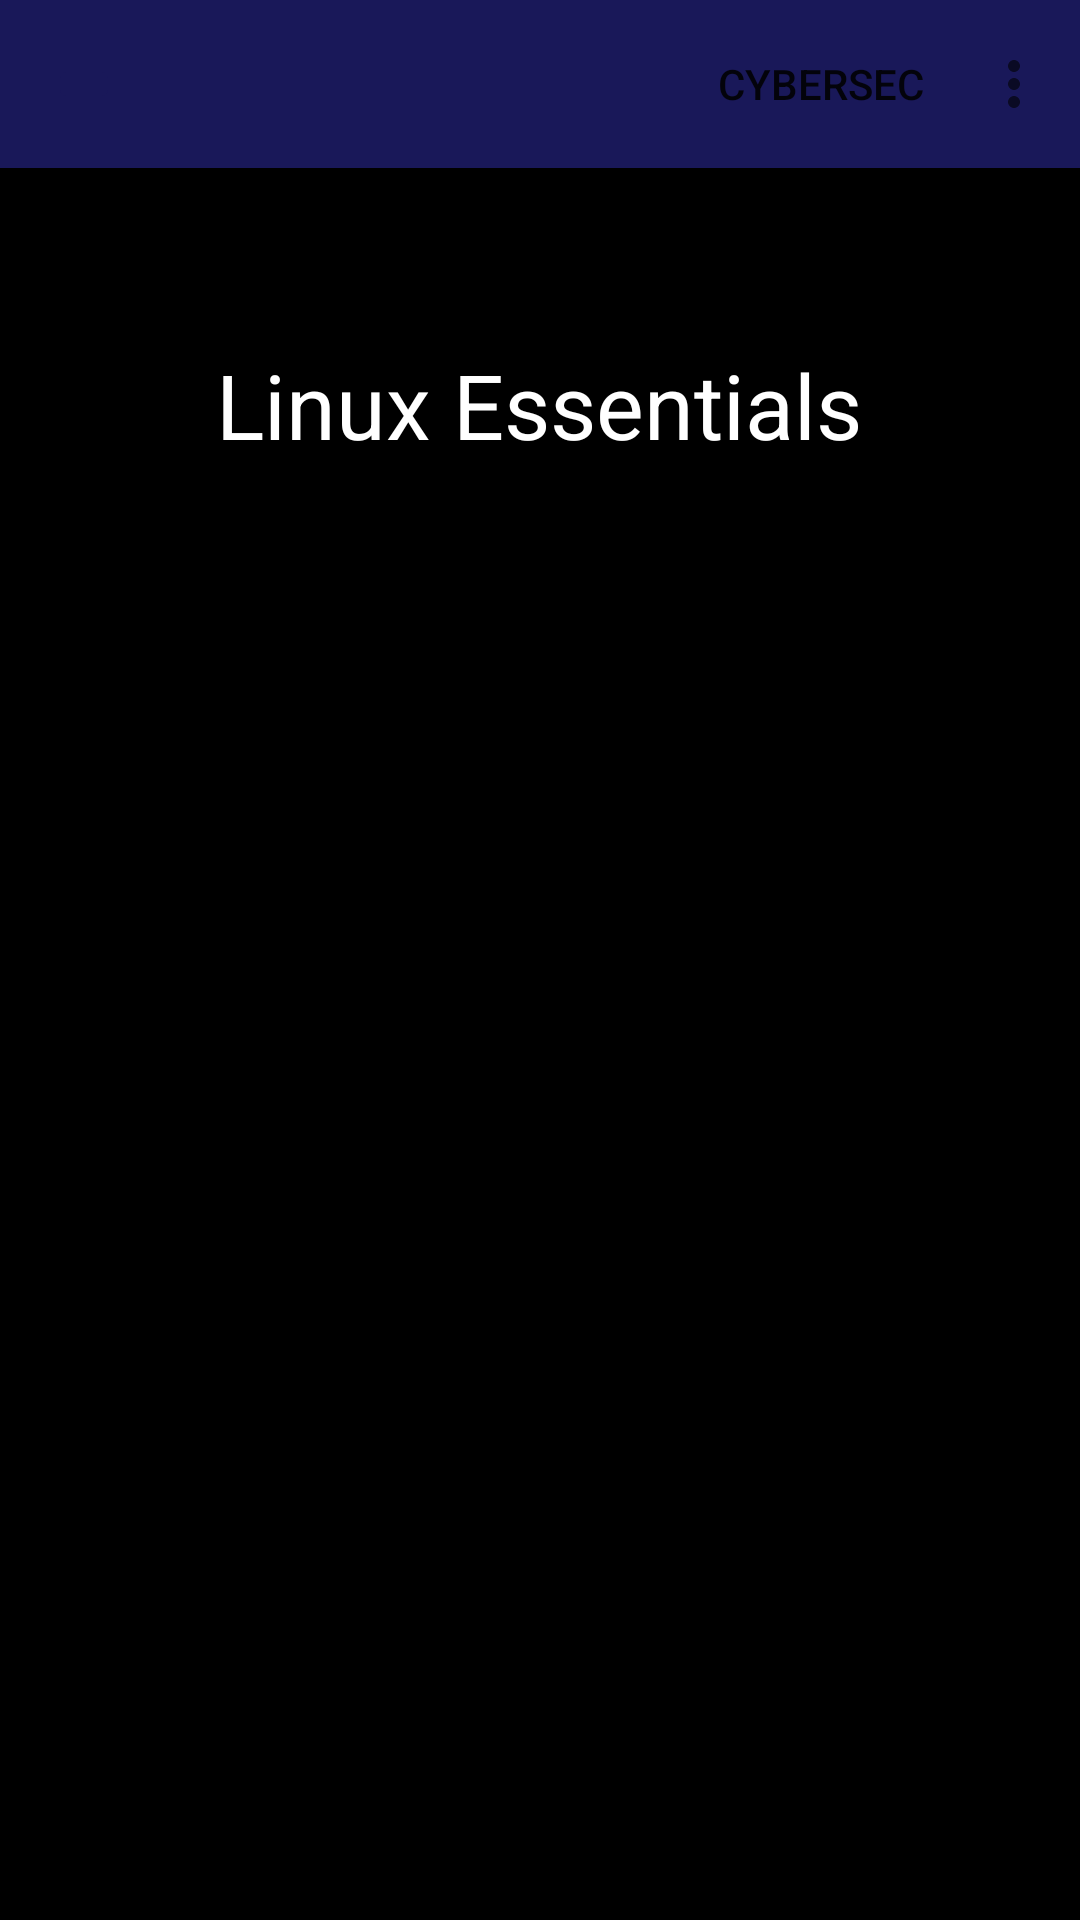

The Android layout XML behind this screen, and the referenced resources:
<!-- AndroidManifest.xml: application theme Theme.MaterialComponents.Light.NoActionBar -->
<!-- res/layout/linux_essentials_topic.xml -->
<?xml version="1.0" encoding="utf-8"?>
<androidx.constraintlayout.widget.ConstraintLayout xmlns:android="http://schemas.android.com/apk/res/android"
    xmlns:app="http://schemas.android.com/apk/res-auto"
    xmlns:tools="http://schemas.android.com/tools"
    android:layout_width="match_parent"
    android:layout_height="match_parent"
    android:background="@color/black"
    tools:context=".Topic_Linux_Essentials">

    <com.google.android.material.appbar.AppBarLayout
        android:id="@+id/app_bar"
        android:layout_width="match_parent"
        android:layout_height="wrap_content"
        tools:ignore="MissingConstraints" >
        <com.google.android.material.appbar.MaterialToolbar
            android:layout_width="match_parent"
            android:layout_height="?android:actionBarSize"
            android:background="#191859"
            app:menu="@menu/top_app_bar" >
            <ImageButton
                android:id="@+id/backButton"
                android:layout_width="wrap_content"
                android:layout_height="wrap_content"
                android:backgroundTint="#191859"
                android:src="@drawable/ic_baseline_arrow_back_24"
                tools:ignore="ContentDescription,MissingConstraints,UnusedAttribute" />
        </com.google.android.material.appbar.MaterialToolbar>
    </com.google.android.material.appbar.AppBarLayout>

    <TextView
        android:id="@+id/topic_title"
        android:layout_width="wrap_content"
        android:layout_height="wrap_content"
        android:text="@string/linux_essentials"
        android:textColor="@color/white"
        android:textSize="30sp"
        app:layout_constraintBottom_toBottomOf="parent"
        app:layout_constraintEnd_toEndOf="parent"
        app:layout_constraintHorizontal_bias="0.497"
        app:layout_constraintStart_toStartOf="parent"
        app:layout_constraintTop_toBottomOf="@+id/app_bar"
        app:layout_constraintVertical_bias="0.108" />

    <androidx.recyclerview.widget.RecyclerView
        android:layout_width="match_parent"
        android:layout_height="match_parent"
        android:layout_marginTop="180dp"
        android:layout_marginStart="10dp"
        android:layout_marginEnd="10dp"
        android:id="@+id/recView"
        app:layout_constraintBottom_toBottomOf="parent"
        app:layout_constraintEnd_toEndOf="parent"
        app:layout_constraintStart_toStartOf="parent"
        app:layout_constraintTop_toBottomOf="@+id/topic_title" />

</androidx.constraintlayout.widget.ConstraintLayout>
<!-- resources referenced by this layout -->
<resources>
  <color name="black">#FF000000</color>
  <color name="white">#FFFFFFFF</color>
  <string name="linux_essentials">Linux Essentials</string>
</resources>
